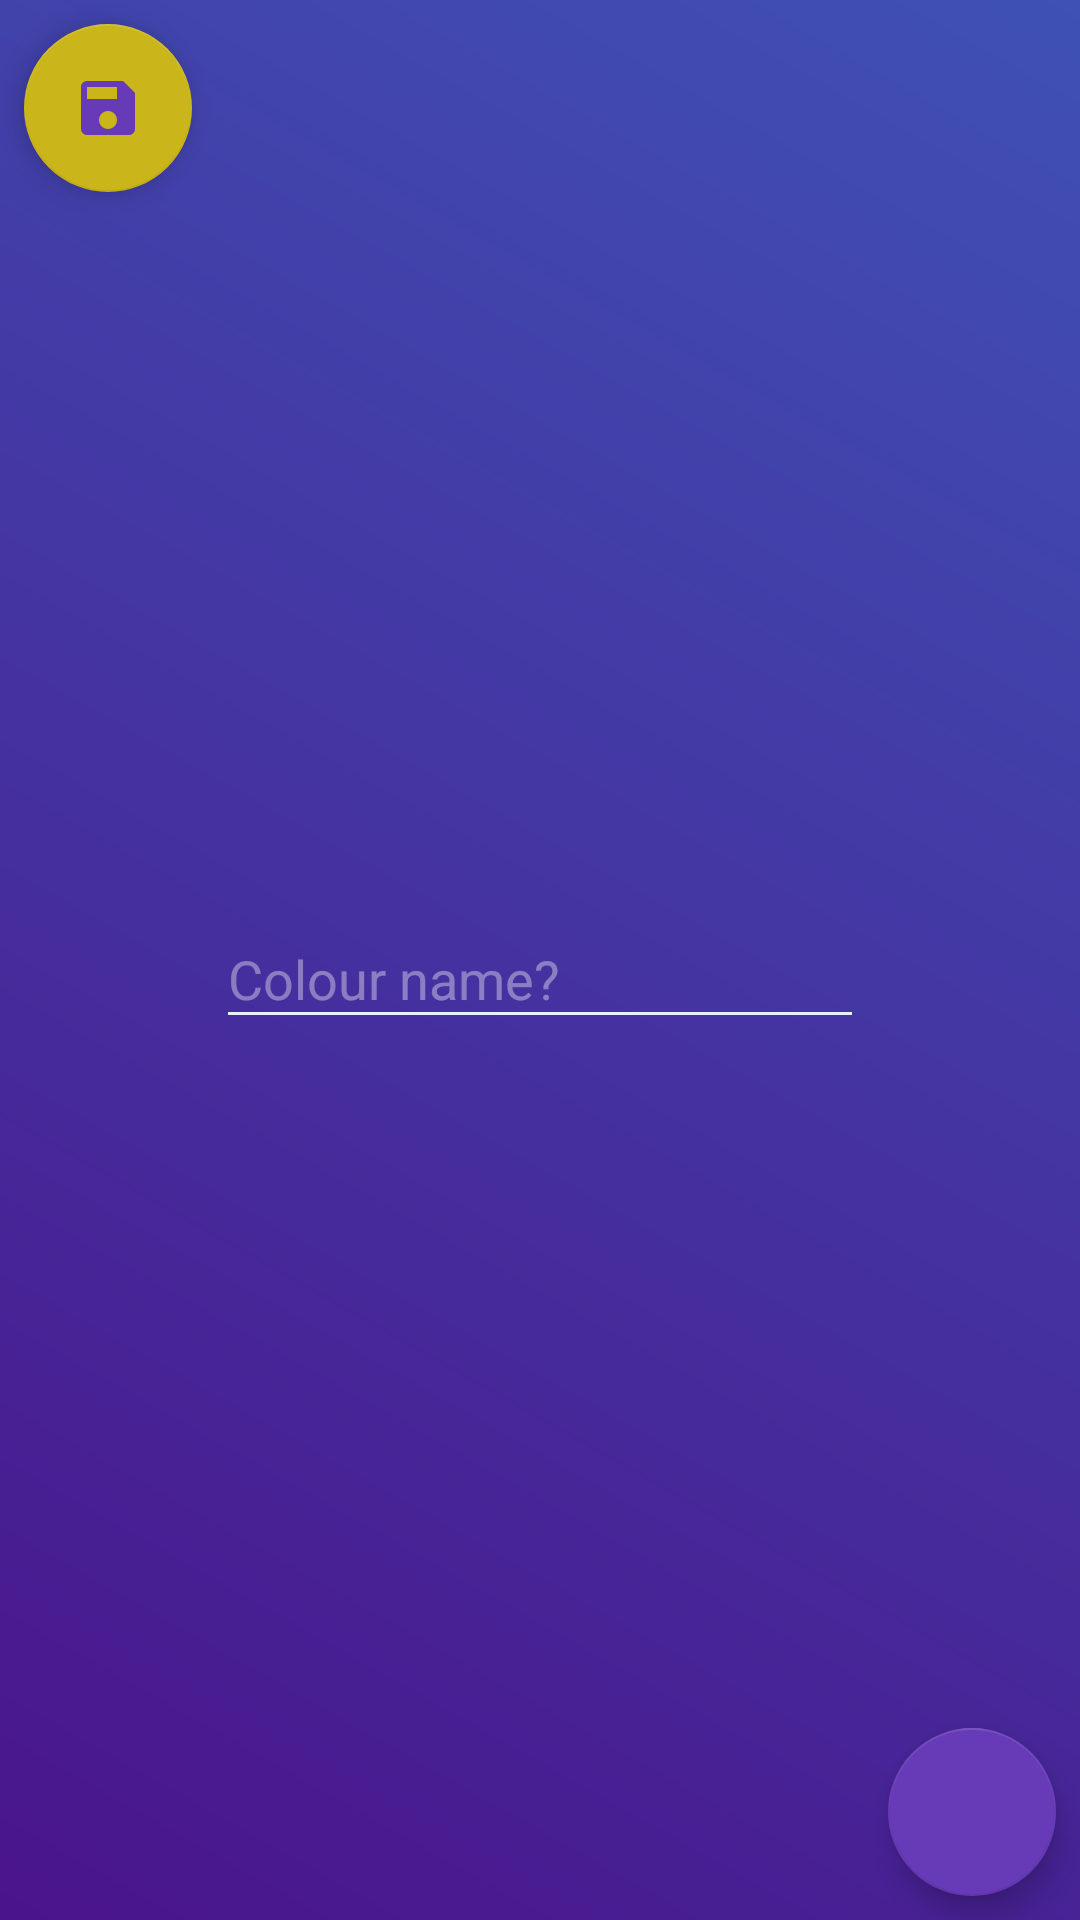

This screen was rendered from an Android layout file. Write that file and the resources it references.
<!-- AndroidManifest.xml: application theme AppTheme -->
<!-- res/layout/block_fab_dialogue.xml -->
<?xml version="1.0" encoding="utf-8"?>
<androidx.constraintlayout.widget.ConstraintLayout xmlns:android="http://schemas.android.com/apk/res/android"
    xmlns:app="http://schemas.android.com/apk/res-auto"
    xmlns:tools="http://schemas.android.com/tools"
    android:layout_width="match_parent"
    android:layout_height="wrap_content"
    android:layout_gravity="center"
    android:layout_margin="@dimen/spacing_small"
    android:background="@drawable/spectre_gradient"
    app:layout_constraintBottom_toBottomOf="parent"
    app:layout_constraintTop_toTopOf="parent"
    tools:keep="@layout/block_fab_dialogue">

    

    
    <com.google.android.material.floatingactionbutton.FloatingActionButton
        android:id="@+id/fab_dialogue_save"
        android:layout_width="wrap_content"
        android:layout_height="wrap_content"
        android:layout_margin="@dimen/spacing_small"
        android:src="@drawable/ic_save"
        app:backgroundTint="@color/colorAccent"
        app:layout_constraintLeft_toLeftOf="parent"
        app:layout_constraintTop_toTopOf="parent" />

    
    <com.google.android.material.floatingactionbutton.FloatingActionButton
        android:id="@+id/fab_dialogue_cancel"
        android:layout_width="wrap_content"
        android:layout_height="wrap_content"
        android:layout_margin="@dimen/spacing_small"
        android:src="@drawable/ic_close"
        app:backgroundTint="@color/colorPrimaryBase"
        app:layout_constraintBottom_toBottomOf="parent"
        app:layout_constraintRight_toRightOf="parent" />

    
    <com.google.android.material.textfield.TextInputLayout
        android:layout_width="0dp"
        android:layout_height="wrap_content"
        android:layout_marginBottom="@dimen/spacing_large"
        android:layout_marginLeft="@dimen/spacing_small"
        android:layout_marginRight="@dimen/spacing_small"
        android:layout_marginTop="@dimen/spacing_large"
        android:hint="Colour name?"
        android:textColorHint="#60FFFFFF"
        app:layout_constraintBottom_toBottomOf="parent"
        app:layout_constraintEnd_toStartOf="@+id/fab_dialogue_cancel"
        app:layout_constraintStart_toEndOf="@+id/fab_dialogue_save"
        app:layout_constraintTop_toTopOf="parent">

        <com.google.android.material.textfield.TextInputEditText
            android:id="@+id/fab_dialogue_input_layout"
            android:layout_width="match_parent"
            android:layout_height="match_parent"
            android:backgroundTint="@color/colorTextWhite"
            android:textColor="@color/colorTextWhite"
            tools:text="Lolololololololo" />
    </com.google.android.material.textfield.TextInputLayout>

</androidx.constraintlayout.widget.ConstraintLayout>
<!-- resources referenced by this layout -->
<resources>
  <color name="colorAccent">#cab61a</color>
  <color name="colorPrimaryBase">#673AB7</color>
  <color name="colorTextWhite">#e3f2fd</color>
  <dimen name="spacing_large">24dp</dimen>
  <dimen name="spacing_small">8dp</dimen>
  <!-- drawable ic_save (drawable) -->
  <vector xmlns:android="http://schemas.android.com/apk/res/android"
          android:width="24dp"
          android:height="24dp"
          android:viewportWidth="24.0"
          android:viewportHeight="24.0">
      <path
          android:fillColor="@color/colorPrimaryBase"
          android:pathData="M17,3L5,3c-1.11,0 -2,0.9 -2,2v14c0,1.1 0.89,2 2,2h14c1.1,0 2,-0.9 2,-2L21,7l-4,-4zM12,19c-1.66,0 -3,-1.34 -3,-3s1.34,-3 3,-3 3,1.34 3,3 -1.34,3 -3,3zM15,9L5,9L5,5h10v4z"/>
  </vector>
  <!-- drawable spectre_gradient (drawable) -->
  <?xml version="1.0" encoding="utf-8"?>
  <shape xmlns:android="http://schemas.android.com/apk/res/android">
      <gradient
          android:angle="45"
          android:endColor="#3f51b5"
          android:startColor="#4a148c"/>
  </shape>
  <style name="AppTheme" parent="Theme.AppCompat.Light.NoActionBar">
          
          <item name="colorPrimary">@color/colorPrimaryBase</item>
          <item name="colorPrimaryDark">@color/colorPrimaryDark</item>
          <item name="colorAccent">@color/colorAccent</item>
          <item name="android:textColor">@color/colorTextPrimary</item>
          <item name="windowActionBar">false</item>
      </style>
  <color name="colorPrimaryDark">#512DA8</color>
  <color name="colorTextPrimary">#212121</color>
</resources>
